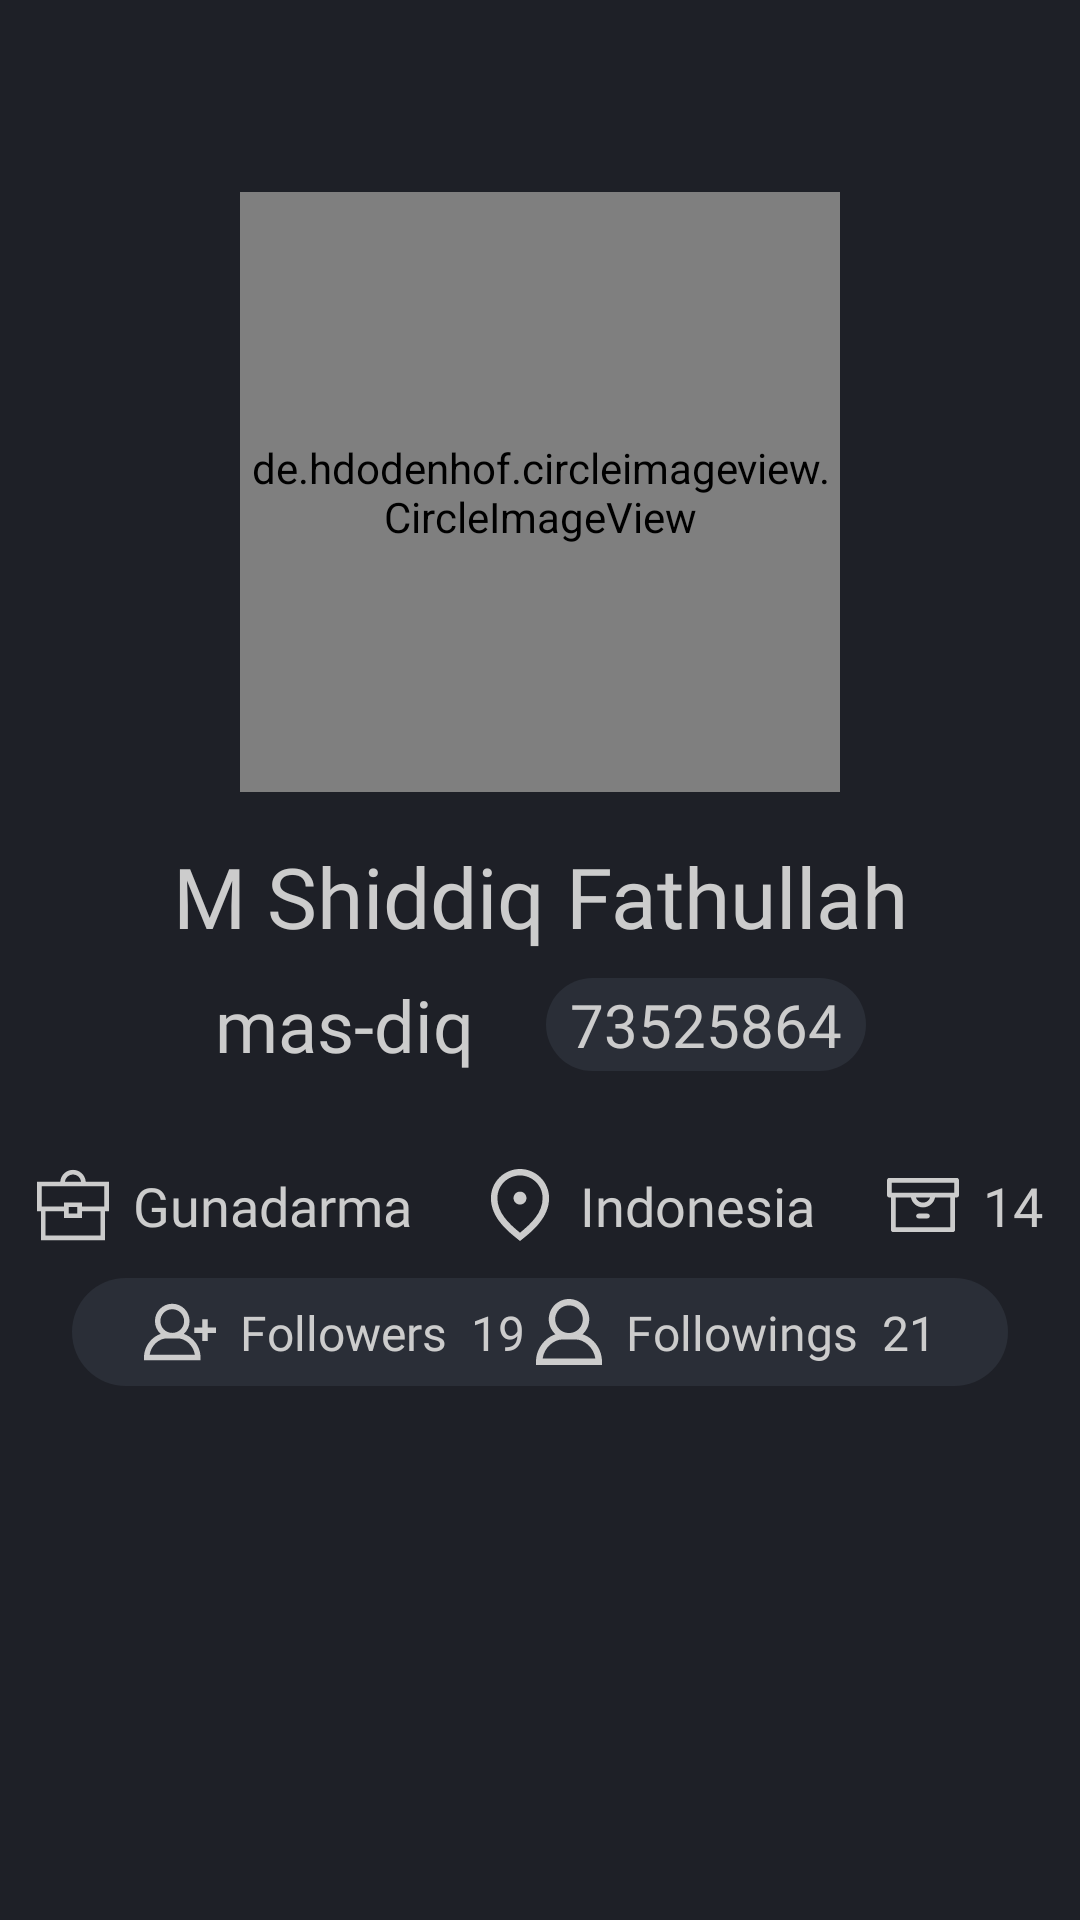

The Android layout XML behind this screen, and the referenced resources:
<!-- AndroidManifest.xml: application theme Theme.AcademyNew -->
<!-- res/layout/fragment_profile.xml -->
<?xml version="1.0" encoding="utf-8"?>
<androidx.constraintlayout.widget.ConstraintLayout xmlns:android="http://schemas.android.com/apk/res/android"
    xmlns:app="http://schemas.android.com/apk/res-auto"
    xmlns:tools="http://schemas.android.com/tools"
    android:layout_width="match_parent"
    android:layout_height="match_parent"
    android:background="@color/grey_bg_main"
    tools:context=".ui.profile.ProfileFragment">

    
    <de.hdodenhof.circleimageview.CircleImageView
        android:id="@+id/img_watermark"
        android:layout_width="200dp"
        android:layout_height="200dp"
        android:layout_marginTop="64dp"
        android:src="@drawable/img_watermark"
        app:layout_constraintEnd_toEndOf="parent"
        app:layout_constraintStart_toStartOf="parent"
        app:layout_constraintTop_toTopOf="parent" />

    
    <TextView
        android:id="@+id/username"
        android:layout_width="wrap_content"
        android:layout_height="wrap_content"
        android:layout_marginTop="8dp"
        android:layout_marginEnd="24dp"
        android:fontFamily="@font/montserrat_semi_bold"
        android:text="@string/user_name"
        android:textColor="@color/grey_tv"
        android:textSize="24sp"
        app:layout_constraintEnd_toStartOf="@id/nounique"
        app:layout_constraintStart_toStartOf="@+id/img_watermark"
        app:layout_constraintTop_toBottomOf="@+id/fullname" />

    
    <TextView
        android:id="@+id/nounique"
        android:layout_width="wrap_content"
        android:layout_height="wrap_content"
        android:background="@drawable/background"
        android:fontFamily="@font/montserrat_regular"
        android:paddingHorizontal="8dp"
        android:paddingVertical="2dp"
        android:text="@string/id"
        android:textColor="@color/grey_tv"
        android:textSize="20sp"
        app:layout_constraintBottom_toBottomOf="@+id/username"
        app:layout_constraintEnd_toEndOf="@+id/img_watermark"
        app:layout_constraintStart_toEndOf="@id/username"
        app:layout_constraintTop_toTopOf="@+id/username" />

    
    <TextView
        android:id="@+id/fullname"
        android:layout_width="wrap_content"
        android:layout_height="wrap_content"
        android:layout_marginTop="16dp"
        android:fontFamily="@font/montserrat_bold"
        android:text="@string/name"
        android:textColor="@color/grey_tv"
        android:textSize="28sp"
        app:layout_constraintEnd_toEndOf="@+id/img_watermark"
        app:layout_constraintStart_toStartOf="@+id/img_watermark"
        app:layout_constraintTop_toBottomOf="@+id/img_watermark" />

    
    <LinearLayout
        android:id="@+id/linearLayout"
        android:layout_width="wrap_content"
        android:layout_height="wrap_content"
        android:layout_marginHorizontal="24dp"
        android:layout_marginTop="32dp"
        android:orientation="horizontal"
        app:layout_constraintEnd_toEndOf="parent"
        app:layout_constraintStart_toStartOf="parent"
        app:layout_constraintTop_toBottomOf="@+id/username">

        
        <ImageView
            android:id="@+id/company_img"
            android:layout_width="wrap_content"
            android:layout_height="wrap_content"
            android:contentDescription="@string/company"
            app:srcCompat="@drawable/ic_briefcase" />

        
        <TextView
            android:id="@+id/company"
            android:layout_width="0dp"
            android:layout_height="wrap_content"
            android:layout_marginStart="8dp"
            android:layout_weight="1"
            android:fontFamily="@font/montserrat_regular"
            android:text="@string/companyValue"
            android:textColor="@color/grey_tv"
            android:textSize="18sp" />

        
        <ImageView
            android:id="@+id/location_img"
            android:layout_width="wrap_content"
            android:layout_height="wrap_content"
            android:layout_marginStart="24dp"
            android:contentDescription="@string/location"
            app:srcCompat="@drawable/ic_placeholder" />

        
        <TextView
            android:id="@+id/location"
            android:layout_width="wrap_content"
            android:layout_height="wrap_content"
            android:layout_marginStart="8dp"
            android:fontFamily="@font/montserrat_regular"
            android:text="@string/locationValue"
            android:textColor="@color/grey_tv"
            android:textSize="18sp" />

        
        <ImageView
            android:id="@+id/repository_img"
            android:layout_width="wrap_content"
            android:layout_height="wrap_content"
            android:layout_marginStart="24dp"
            android:contentDescription="@string/repository"
            app:srcCompat="@drawable/ic_archive" />

        
        <TextView
            android:id="@+id/repository"
            android:layout_width="wrap_content"
            android:layout_height="wrap_content"
            android:layout_marginStart="8dp"
            android:fontFamily="@font/montserrat_regular"
            android:text="@string/repositoryValue"
            android:textColor="@color/grey_tv"
            android:textSize="18sp" />
    </LinearLayout>


    
    <View
        android:id="@+id/information_box"
        android:layout_width="match_parent"
        android:layout_height="36dp"
        android:layout_marginHorizontal="24dp"
        android:layout_marginTop="12dp"
        android:background="@drawable/background"
        app:layout_constraintEnd_toEndOf="parent"
        app:layout_constraintStart_toStartOf="parent"
        app:layout_constraintTop_toBottomOf="@+id/linearLayout" />

    
    <ImageView
        android:id="@+id/follower_img"
        android:layout_width="wrap_content"
        android:layout_height="wrap_content"
        android:layout_marginStart="24dp"
        android:contentDescription="@string/follower"
        android:src="@drawable/ic_add_user"
        app:layout_constraintBottom_toBottomOf="@id/information_box"
        app:layout_constraintStart_toStartOf="@id/information_box"
        app:layout_constraintTop_toTopOf="@id/information_box" />

    
    <TextView
        android:id="@+id/follower"
        android:layout_width="wrap_content"
        android:layout_height="wrap_content"
        android:layout_marginStart="8dp"
        android:fontFamily="@font/montserrat_semi_bold"
        android:text="@string/follower"
        android:textColor="@color/grey_tv"
        android:textSize="16sp"
        app:layout_constraintBottom_toBottomOf="@+id/information_box"
        app:layout_constraintStart_toEndOf="@+id/follower_img"
        app:layout_constraintTop_toTopOf="@+id/information_box" />

    
    <TextView
        android:id="@+id/follower_value"
        android:layout_width="wrap_content"
        android:layout_height="wrap_content"
        android:layout_marginStart="8dp"
        android:fontFamily="@font/montserrat_regular"
        android:text="@string/followerValue"
        android:textColor="@color/grey_tv"
        android:textSize="16sp"
        app:layout_constraintBottom_toBottomOf="@id/information_box"
        app:layout_constraintStart_toEndOf="@+id/follower"
        app:layout_constraintTop_toTopOf="@id/information_box" />

    
    <ImageView
        android:id="@+id/following_img"
        android:layout_width="wrap_content"
        android:layout_height="wrap_content"
        android:layout_marginEnd="8dp"
        android:contentDescription="@string/following"
        android:src="@drawable/ic_have_user"
        app:layout_constraintBottom_toBottomOf="@id/information_box"
        app:layout_constraintEnd_toStartOf="@+id/following"
        app:layout_constraintTop_toTopOf="@id/information_box" />

    
    <TextView
        android:id="@+id/following"
        android:layout_width="wrap_content"
        android:layout_height="wrap_content"
        android:layout_marginEnd="8dp"
        android:fontFamily="@font/montserrat_semi_bold"
        android:text="@string/following"
        android:textColor="@color/grey_tv"
        android:textSize="16sp"
        app:layout_constraintBottom_toBottomOf="@+id/information_box"
        app:layout_constraintEnd_toStartOf="@+id/following_value"
        app:layout_constraintTop_toTopOf="@+id/information_box" />

    
    <TextView
        android:id="@+id/following_value"
        android:layout_width="wrap_content"
        android:layout_height="wrap_content"
        android:layout_marginEnd="24dp"
        android:fontFamily="@font/montserrat_regular"
        android:text="@string/followingValue"
        android:textColor="@color/grey_tv"
        android:textSize="16sp"
        app:layout_constraintBottom_toBottomOf="@id/information_box"
        app:layout_constraintEnd_toEndOf="@+id/information_box"
        app:layout_constraintTop_toTopOf="@id/information_box" />

</androidx.constraintlayout.widget.ConstraintLayout>
<!-- resources referenced by this layout -->
<resources>
  <color name="grey_bg_main">#1E2027</color>
  <color name="grey_tv">#CCCCCC</color>
  <!-- drawable background (drawable-v24) -->
  <?xml version="1.0" encoding="utf-8"?>
  <selector xmlns:android="http://schemas.android.com/apk/res/android">
      <item>
          <shape android:shape="rectangle">
              <solid android:color="@color/grey_bg"/>
              <corners android:radius="20dp"/>
          </shape>
      </item>
  </selector>
  <!-- drawable ic_briefcase (drawable-v24) -->
  <vector xmlns:android="http://schemas.android.com/apk/res/android"
      android:width="24dp"
      android:height="24dp"
      android:viewportWidth="512"
      android:viewportHeight="512">
    <path
        android:fillColor="@color/grey_tv"
        android:pathData="M346.699,90.116C343.17,43.148 303.855,6.003 256,6.003s-87.171,37.144 -90.7,84.113H0v209.447h27.601v206.434h456.796V299.563H512V90.116H346.699zM256,39.395c29.431,0 53.76,22.194 57.169,50.721H198.83C202.239,61.588 226.569,39.395 256,39.395zM451.006,472.604L451.006,472.604H60.993V299.563h131.659v49.525h126.698v-49.525h131.657V472.604zM226.042,315.696v-44.741h59.915v44.741H226.042zM478.609,266.172h-159.26v-28.607H192.651v28.607H33.391V123.507h445.217V266.172z"/>
  </vector>
  <!-- drawable ic_placeholder (drawable-v24) -->
  <vector xmlns:android="http://schemas.android.com/apk/res/android"
      android:width="24dp"
      android:height="24dp"
      android:viewportWidth="512"
      android:viewportHeight="512">
      <path
          android:fillColor="@color/grey_tv"
          android:pathData="M256,0C141.962,0 49.184,92.778 49.184,206.816c0,139.731 120.477,236.112 192.46,293.699L256,512l14.356,-11.485c71.983,-57.587 192.46,-153.968 192.46,-293.699C462.816,92.778 370.038,0 256,0zM256,453.048C172.587,385.139 95.143,309.503 95.143,206.816c0,-88.697 72.16,-160.857 160.857,-160.857s160.857,72.16 160.857,160.857C416.857,309.503 339.413,385.139 256,453.048z" />
      <path
          android:fillColor="@color/grey_tv"
          android:pathData="M256,160.857c-25.342,0 -45.959,20.617 -45.959,45.959s20.617,45.959 45.959,45.959s45.959,-20.617 45.959,-45.959S281.342,160.857 256,160.857z" />
  </vector>
  <string name="company">Company</string>
  <string name="companyValue">Gunadarma</string>
  <string name="follower">Followers</string>
  <string name="followerValue">19</string>
  <string name="following">Followings</string>
  <string name="followingValue">21</string>
  <string name="id">73525864</string>
  <string name="location">Location</string>
  <string name="locationValue">Indonesia</string>
  <string name="name">M Shiddiq Fathullah</string>
  <string name="repository">Repository</string>
  <string name="repositoryValue">14</string>
  <string name="user_name">mas-diq</string>
  <style name="Theme.AcademyNew" parent="Theme.MaterialComponents.DayNight.DarkActionBar">
          
          <item name="colorPrimary">@color/grey_bg_main</item>
          <item name="colorPrimaryVariant">@color/grey_bg</item>
          <item name="colorOnPrimary">@color/white</item>
          
          <item name="colorSecondary">@color/grey_bg_main</item>
          <item name="colorSecondaryVariant">@color/grey_bg</item>
          <item name="colorOnSecondary">@color/white</item>
          
          <item name="android:statusBarColor" tools:targetApi="l">?attr/colorPrimaryVariant</item>
          
      </style>
  <color name="grey_bg">#2A2E37</color>
  <color name="white">#FFFFFF</color>
</resources>
